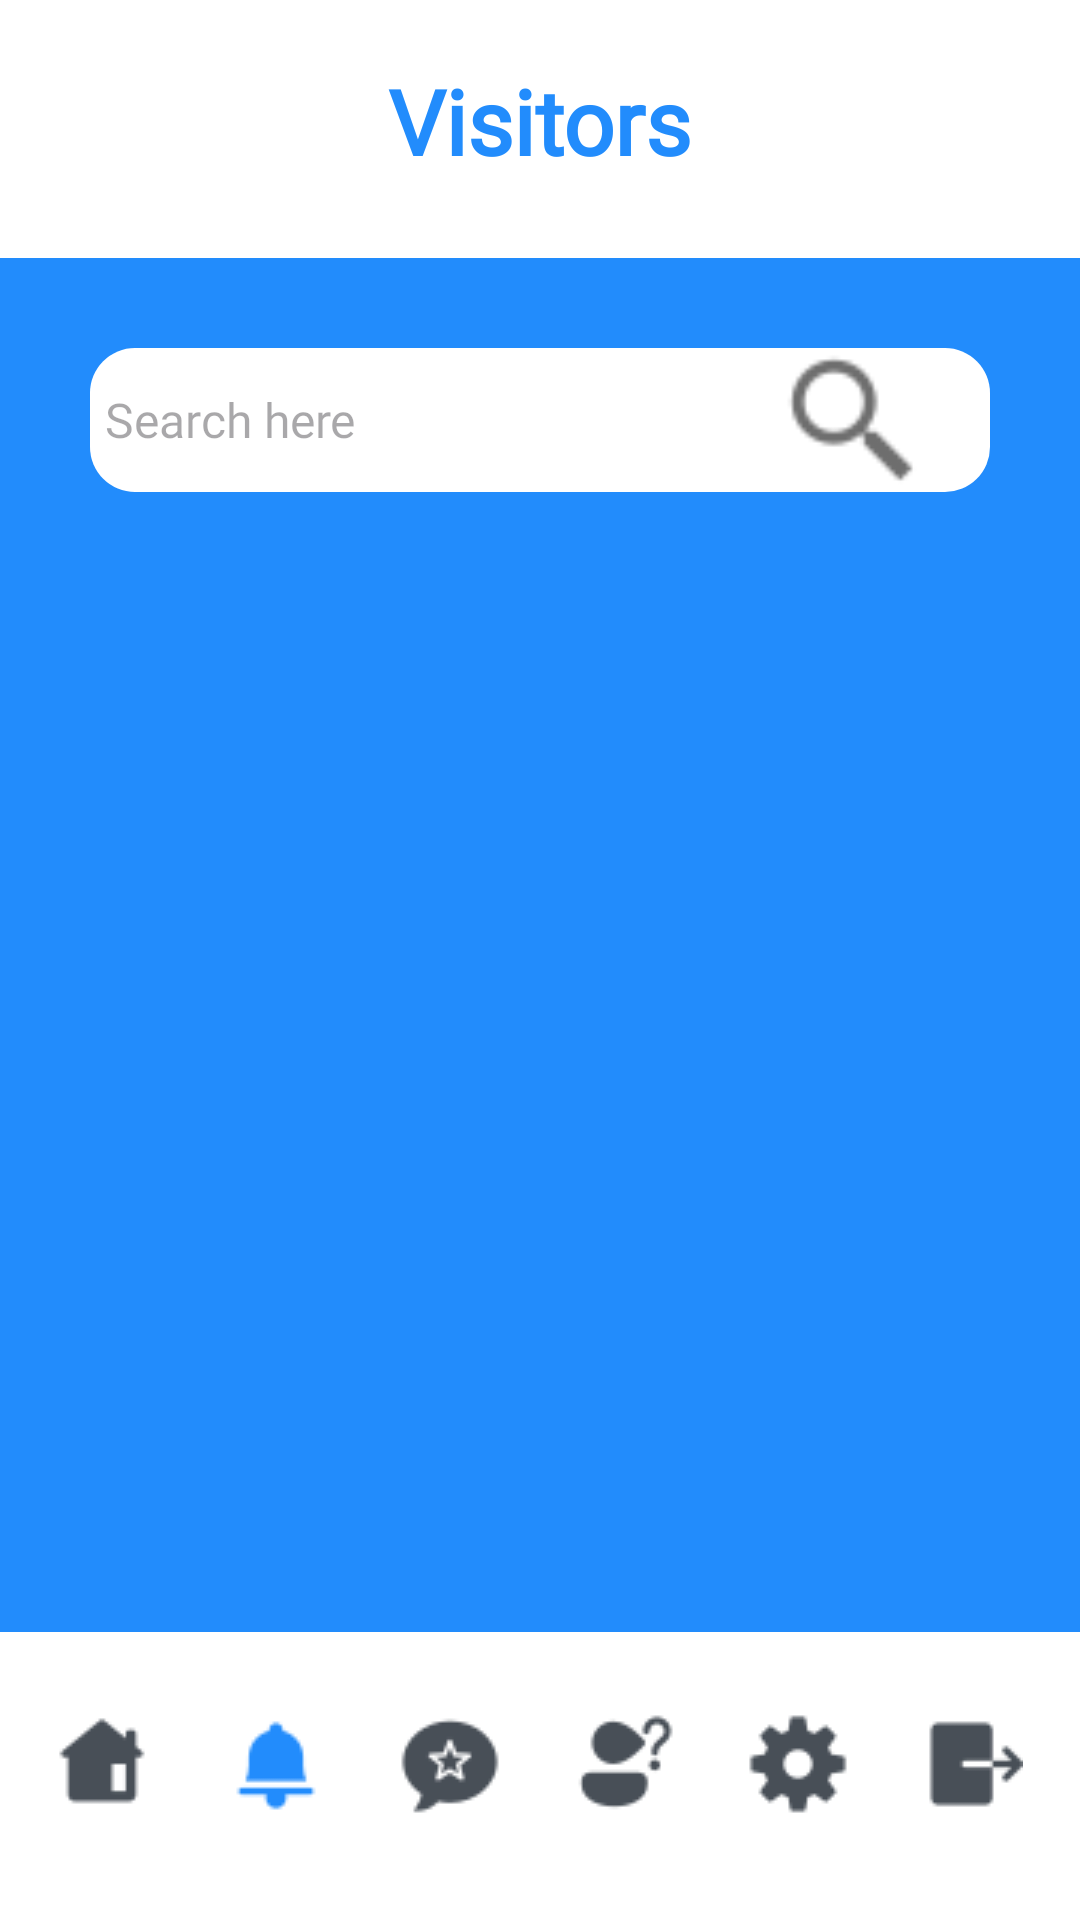

Produce the Android XML layout that renders to this screen, including the resource entries it uses.
<!-- AndroidManifest.xml: application theme Theme.SMARTKNOCK -->
<!-- res/layout/activity_visitors.xml -->
<?xml version="1.0" encoding="utf-8"?>
<RelativeLayout xmlns:android="http://schemas.android.com/apk/res/android"
    xmlns:app="http://schemas.android.com/apk/res-auto"
    xmlns:tools="http://schemas.android.com/tools"
    android:id="@+id/main"
    android:layout_width="match_parent"
    android:layout_height="match_parent"
    tools:context=".visitors"
    android:background="#228CFC">
    <TextView
        android:id="@+id/header_title"
        android:layout_width="match_parent"
        android:layout_height="86dp"
        android:background="@color/white"/>

    <TextView
        android:layout_width="wrap_content"
        android:layout_height="wrap_content"
        android:layout_alignParentTop="true"
        android:layout_marginTop="20dp"
        android:fontFamily="@font/montserrat_black"
        android:text="Visitors"
        android:layout_centerHorizontal="true"
        android:textColor="#228CFC"
        android:textSize="30sp"
        android:textStyle="bold"/>

    <EditText
        android:id="@+id/searchBar"
        android:layout_width="300dp"
        android:layout_height="48dp"
        android:background="@drawable/button_background"
        android:layout_centerHorizontal="true"
        android:textSize="16sp"
        android:padding="5dp"
        android:textColor="@color/black"
        android:fontFamily="@font/montserrat_regular"
        android:layout_below="@id/header_title"
        android:layout_marginTop="30dp"
        app:layout_constraintStart_toStartOf="parent"
        app:layout_constraintEnd_toEndOf="parent"
        android:hint="Search here"
        android:importantForAccessibility="yes" />

    <ImageButton
        android:id="@+id/searchButton"
        android:layout_width="48dp"
        android:layout_height="48dp"
        android:layout_below="@id/header_title"
        android:layout_marginTop="30dp"
        android:layout_marginStart="260dp"
        android:background="@drawable/search"
        android:contentDescription="Button to perform search" />


    <androidx.recyclerview.widget.RecyclerView
        android:id="@+id/recyclerView"
        android:layout_width="match_parent"
        android:layout_height="match_parent"
        android:layout_below="@id/searchBar"
        android:layout_marginTop="30dp"
        android:layout_above="@id/button_container"
        app:layout_constraintStart_toStartOf="parent"
        app:layout_constraintEnd_toEndOf="@id/button_container" />

    <FrameLayout
        android:id="@+id/button_container"
        android:layout_width="match_parent"
        android:layout_height="96dp"
        android:paddingTop="20dp"
        android:layout_alignParentBottom="true"
        android:background="@color/white">
        <LinearLayout
            android:orientation="horizontal"
            android:layout_width="wrap_content"
            android:layout_height="wrap_content"
            >
            <ImageButton
                android:id="@+id/homeButton"
                android:layout_width="48dp"
                android:layout_height="48dp"
                android:contentDescription="@null"
                android:src="@drawable/home"
                android:background="@color/white"
                android:importantForAccessibility="no"
                android:layout_marginStart="10dp"/>


            <ImageButton
                android:id="@+id/visitorButton"
                android:layout_width="48dp"
                android:layout_height="48dp"
                android:src="@drawable/doorbellblue"
                android:background="@color/white"
                android:contentDescription="@null"
                android:importantForAccessibility="no"
                android:layout_marginStart="10dp"/>

            <ImageButton
                android:id="@+id/feedbackButton"
                android:layout_width="48dp"
                android:layout_height="48dp"
                android:src="@drawable/feedback"
                android:contentDescription="@null"
                android:background="@color/white"
                android:importantForAccessibility="no"
                android:layout_marginStart="10dp"/>

            <ImageButton
                android:id="@+id/helpcenterButton"
                android:layout_width="48dp"
                android:layout_height="48dp"
                android:contentDescription="@null"
                android:src="@drawable/helpcenter"
                android:background="@color/white"
                android:importantForAccessibility="no"
                android:layout_marginStart="10dp"/>
            <ImageButton
                android:id="@+id/settingsButton"
                android:layout_width="48dp"
                android:layout_height="48dp"
                android:src="@drawable/settings"
                android:background="@color/white"
                android:contentDescription="@null"
                android:importantForAccessibility="no"
                android:layout_marginStart="10dp"
                />

            <ImageButton
                android:id="@+id/logoutButton"
                android:layout_width="48dp"
                android:layout_height="48dp"
                android:contentDescription="@null"
                android:src="@drawable/logout"
                android:background="@color/white"
                android:importantForAccessibility="no"
                android:layout_marginStart="10dp"/>
        </LinearLayout>
    </FrameLayout>


</RelativeLayout>
<!-- resources referenced by this layout -->
<resources>
  <!-- drawable button_background (drawable) -->
  <?xml version="1.0" encoding="utf-8"?>
  <shape xmlns:android="http://schemas.android.com/apk/res/android"
      android:shape="rectangle">
   <solid android:color="@color/white"/>
      <corners android:radius="15dp"/>
  </shape>
  <!-- drawable doorbellblue: png bitmap (drawable, 491 bytes) -->
  <!-- drawable feedback: png bitmap (drawable, 901 bytes) -->
  <!-- drawable helpcenter: png bitmap (drawable, 829 bytes) -->
  <!-- drawable home: png bitmap (drawable, 461 bytes) -->
  <!-- drawable logout: png bitmap (drawable, 365 bytes) -->
  <!-- drawable search: png bitmap (drawable, 505 bytes) -->
  <!-- drawable settings: png bitmap (drawable, 740 bytes) -->
  <style name="Theme.SMARTKNOCK" parent="Base.Theme.SMARTKNOCK" />
  <style name="Base.Theme.SMARTKNOCK" parent="Theme.Material3.DayNight.NoActionBar">
          
          
      </style>
  <!-- not gathered from this repository: default colours our renderer supplied (Android Studio template values) -->
  <color name="black">#FF000000</color>
  <color name="white">#FFFFFFFF</color>
</resources>
